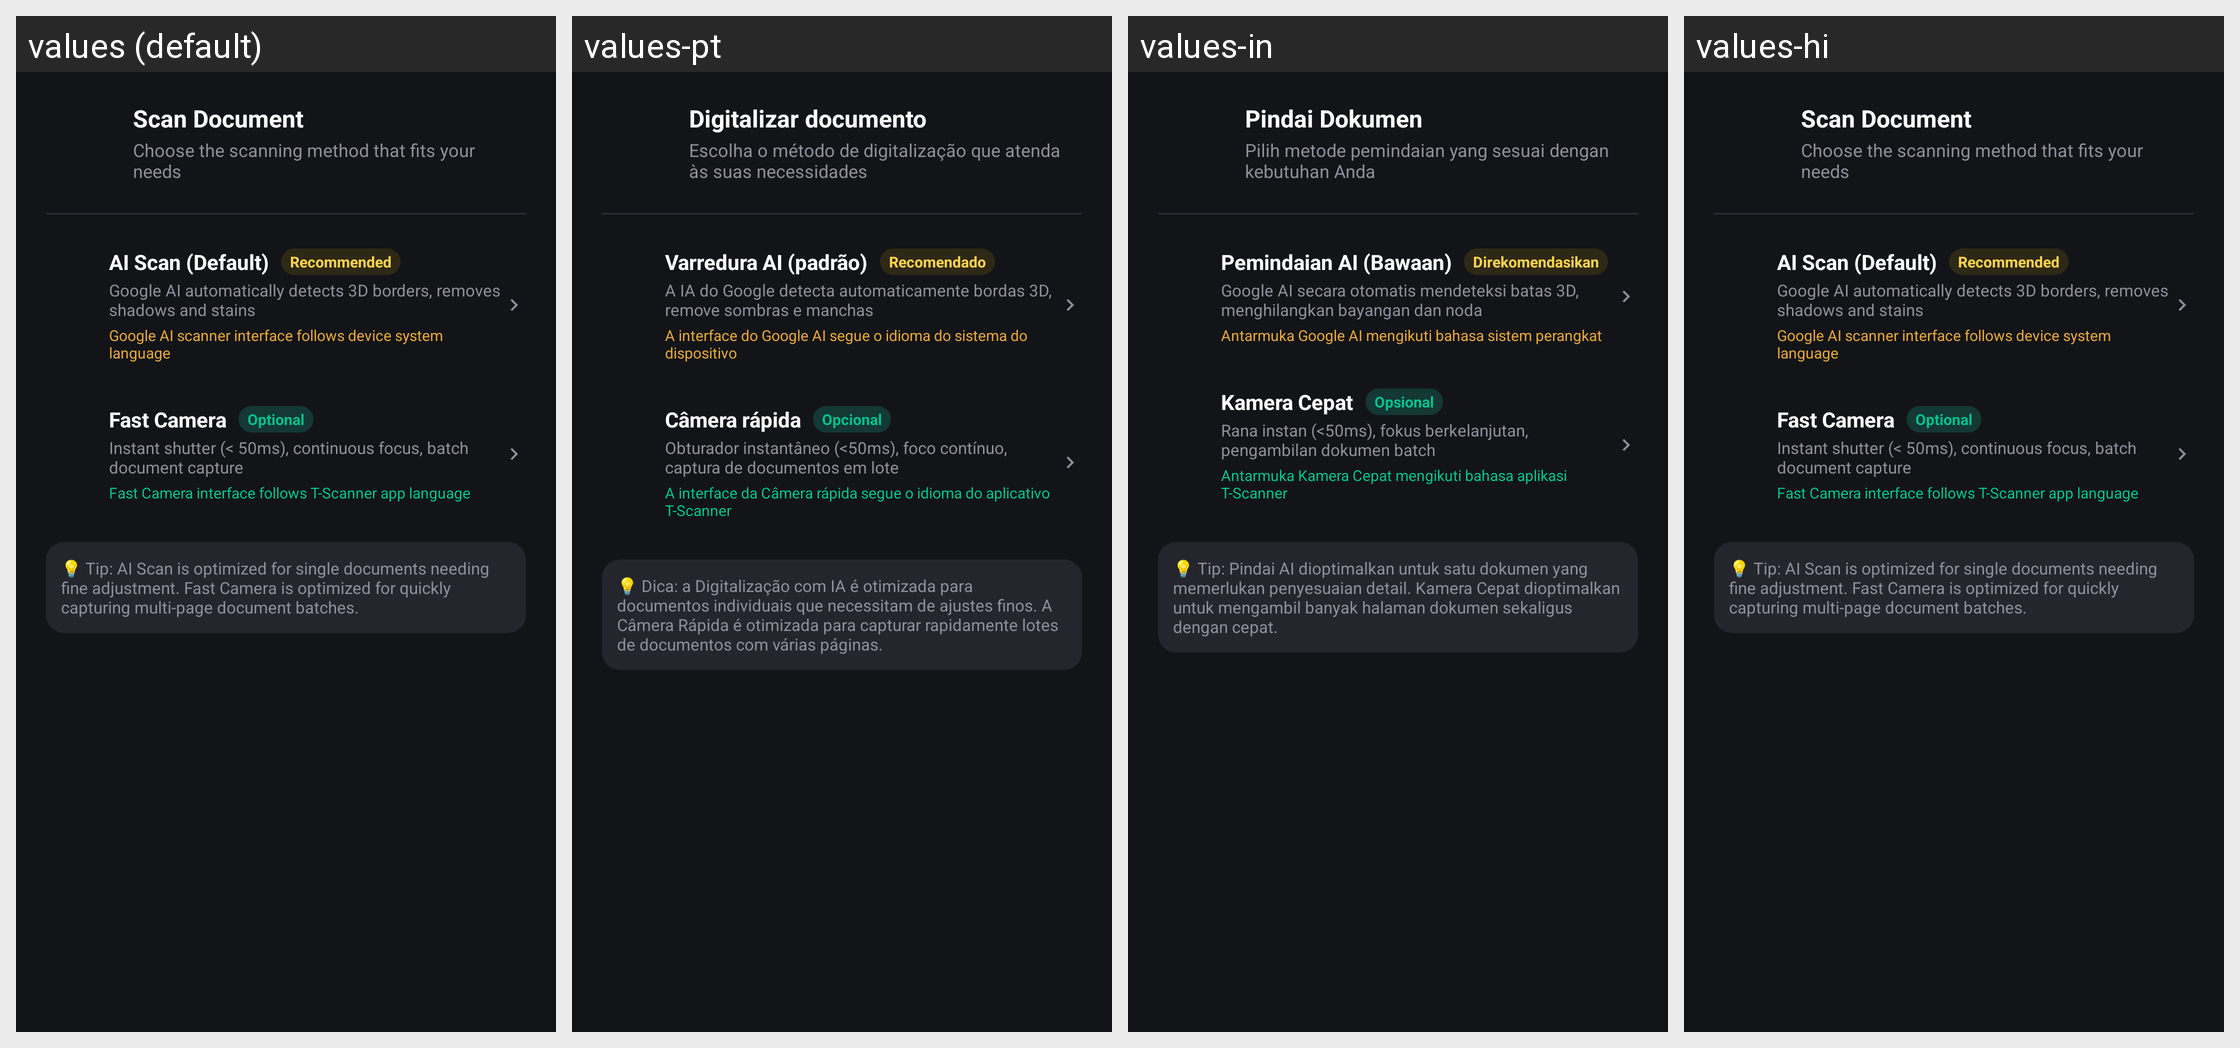

Locale-by-locale string values for the Android screen shown in this grid:
Android screen res/layout/dialog_scan_options.xml rendered under 4 locales, left to right: values (default), values-pt, values-in, values-hi. Device: Nexus 5 (rendered at 1080×1920; each locale shown at half size, 540×960, under a caption strip naming it); theme Theme.TScanner.
Other locales in the repository, not shown: values-af, values-ar, values-ca, values-cs, values-da, values-de, values-en, values-es, values-et, values-fi, values-fil, values-fr, values-hr, values-hu, values-id, values-is, values-it, values-ja, values-ko, values-lt, values-lv, values-ms, values-nb, values-nl, values-no, values-pl, values-ro, values-sk, values-sl, values-sq, values-sr, values-sv, values-th, values-tr, values-vi, values-zh.
Strings drawn on this screen, with the default value and each locale's value (text and hints the layout hard-codes, and strings that could not be matched under every locale, appear in the picture but are not listed):

scan_options_title
  values: Scan Document
  values-pt: Digitalizar documento
  values-in: Pindai Dokumen
  values-hi: Scan Document  [not translated; the default value is used]

scan_options_subtitle
  values: Choose the scanning method that fits your needs
  values-pt: Escolha o método de digitalização que atenda às suas necessidades
  values-in: Pilih metode pemindaian yang sesuai dengan kebutuhan Anda
  values-hi: Choose the scanning method that fits your needs  [not translated; the default value is used]

scan_option_ai
  values: AI Scan (Default)
  values-pt: Varredura AI (padrão)
  values-in: Pemindaian AI (Bawaan)
  values-hi: AI Scan (Default)  [not translated; the default value is used]

scan_badge_recommended
  values: Recommended
  values-pt: Recomendado
  values-in: Direkomendasikan
  values-hi: Recommended  [not translated; the default value is used]

scan_option_ai_desc
  values: Google AI automatically detects 3D borders, removes shadows and stains
  values-pt: A IA do Google detecta automaticamente bordas 3D, remove sombras e manchas
  values-in: Google AI secara otomatis mendeteksi batas 3D, menghilangkan bayangan dan noda
  values-hi: Google AI automatically detects 3D borders, removes shadows and stains  [not translated; the default value is used]

scan_google_ai_language_note
  values: Google AI scanner interface follows device system language
  values-pt: A interface do Google AI segue o idioma do sistema do dispositivo
  values-in: Antarmuka Google AI mengikuti bahasa sistem perangkat
  values-hi: Google AI scanner interface follows device system language  [not translated; the default value is used]

scan_option_fast
  values: Fast Camera
  values-pt: Câmera rápida
  values-in: Kamera Cepat
  values-hi: Fast Camera  [not translated; the default value is used]

scan_badge_optional
  values: Optional
  values-pt: Opcional
  values-in: Opsional
  values-hi: Optional  [not translated; the default value is used]

scan_option_fast_desc
  values: Instant shutter (< 50ms), continuous focus, batch document capture
  values-pt: Obturador instantâneo (<50ms), foco contínuo, captura de documentos em lote
  values-in: Rana instan (<50ms), fokus berkelanjutan, pengambilan dokumen batch
  values-hi: Instant shutter (< 50ms), continuous focus, batch document capture  [not translated; the default value is used]

scan_fast_camera_language_note
  values: Fast Camera interface follows T-Scanner app language
  values-pt: A interface da Câmera rápida segue o idioma do aplicativo T-Scanner
  values-in: Antarmuka Kamera Cepat mengikuti bahasa aplikasi T-Scanner
  values-hi: Fast Camera interface follows T-Scanner app language  [not translated; the default value is used]

scan_options_tip
  values: 💡 Tip: AI Scan is optimized for single documents needing fine adjustment. Fast Camera is optimized for quickly capturing multi-page document batches.
  values-pt: 💡 Dica: a Digitalização com IA é otimizada para documentos individuais que necessitam de ajustes finos. A Câmera Rápida é otimizada para capturar rapidamente lotes de documentos com várias páginas.
  values-in: 💡 Tip: Pindai AI dioptimalkan untuk satu dokumen yang memerlukan penyesuaian detail. Kamera Cepat dioptimalkan untuk mengambil banyak halaman dokumen sekaligus dengan cepat.
  values-hi: 💡 Tip: AI Scan is optimized for single documents needing fine adjustment. Fast Camera is optimized for quickly capturing multi-page document batches.  [not translated; the default value is used]
